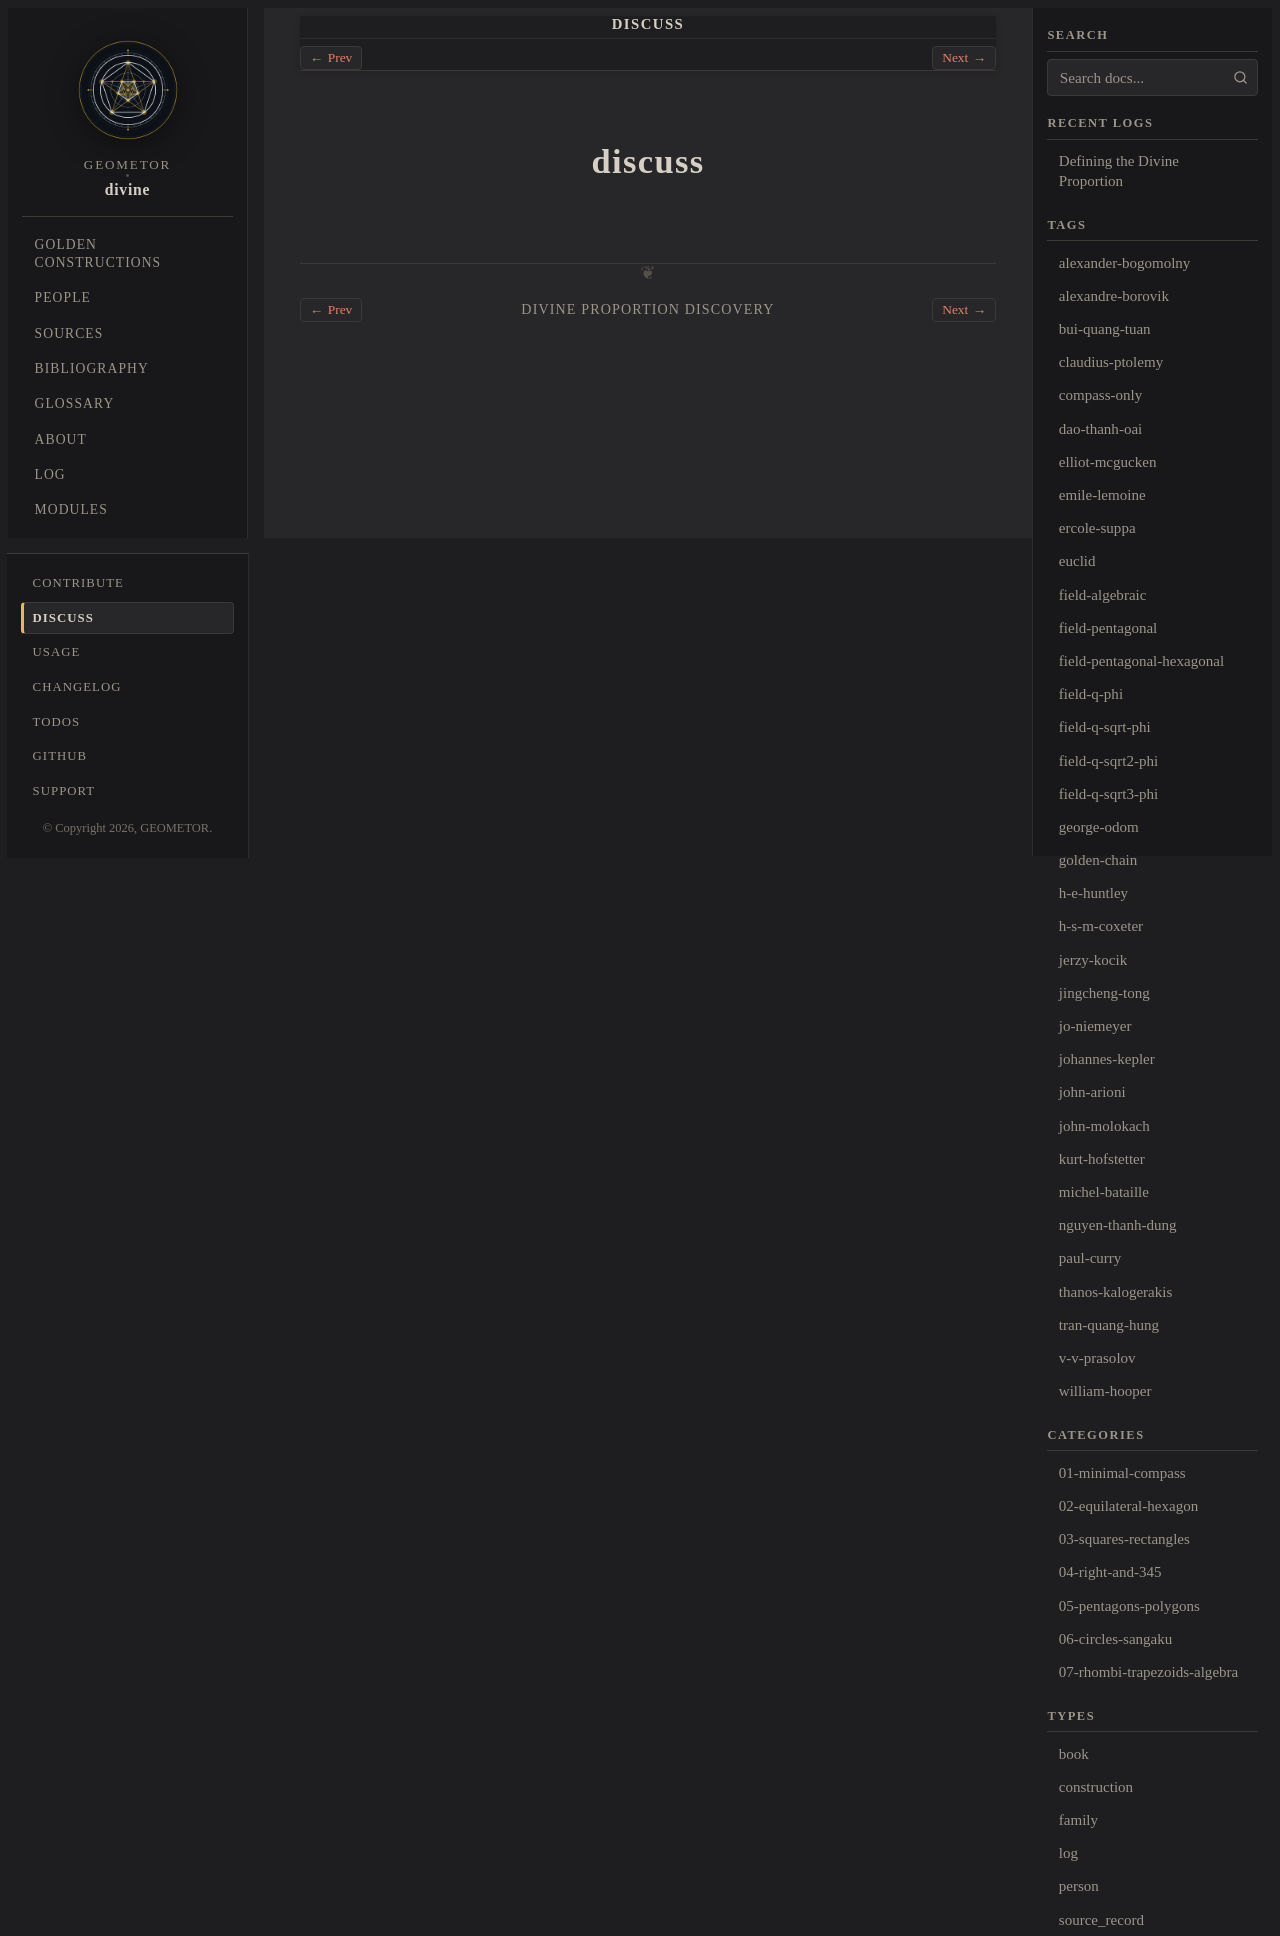

repository: geometor/divine · page: discuss.html · generator: sphinx

:navigation: footer
:order: 3

discuss
=======
